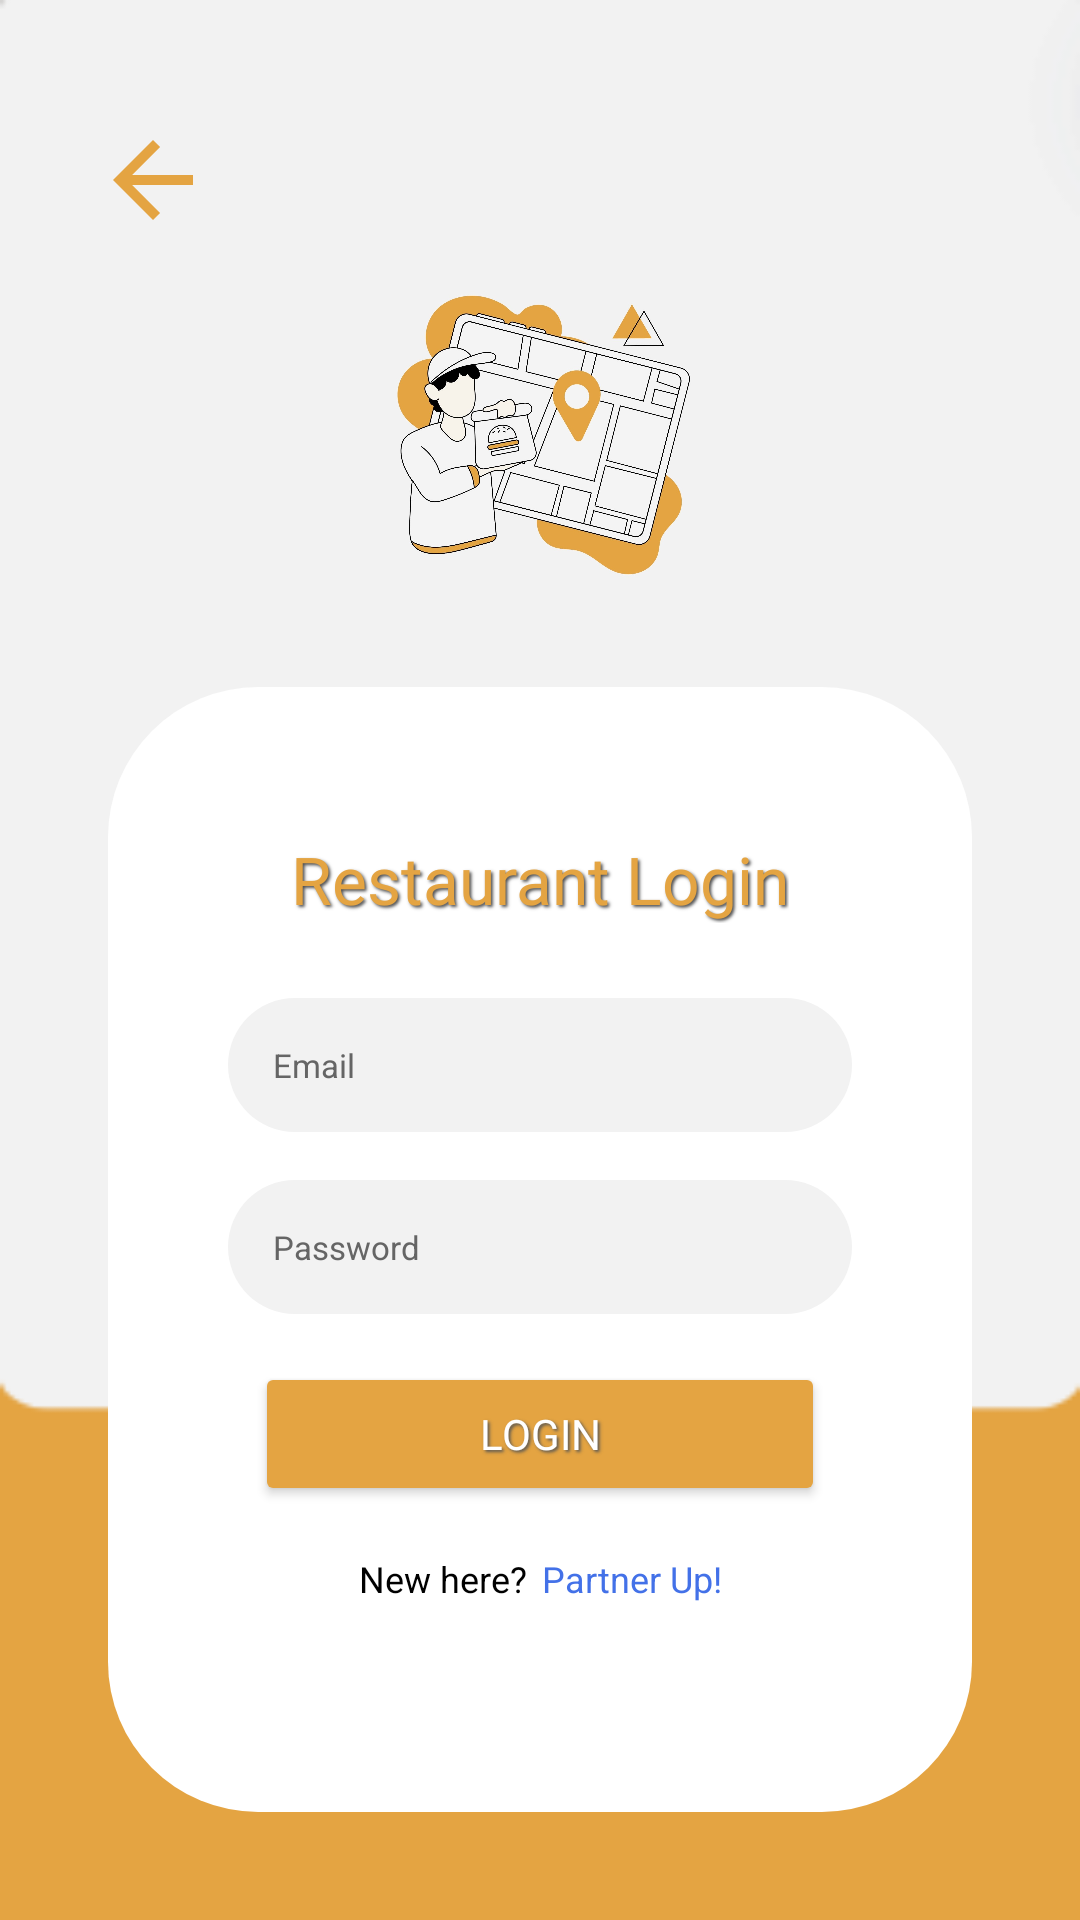

The Android layout XML behind this screen, and the referenced resources:
<!-- AndroidManifest.xml: application theme Theme.Cravify -->
<!-- res/layout/activity_restaurant_login.xml -->
<?xml version="1.0" encoding="utf-8"?>
<LinearLayout xmlns:android="http://schemas.android.com/apk/res/android"
    xmlns:tools="http://schemas.android.com/tools"
    android:id="@+id/main"
    android:layout_width="match_parent"
    android:layout_height="match_parent"
    android:background="@drawable/login_bg"
    android:orientation="vertical"
    android:padding="16dp"
    tools:context=".RestaurantLogin">


    
    <ImageView
        android:id="@+id/back"
        android:layout_width="40dp"
        android:layout_height="40dp"
        android:layout_marginLeft="15dp"
        android:layout_marginTop="24dp"
        android:clickable="true"
        android:src="@drawable/baseline_arrow_back_24" />

    <ImageView
        android:id="@+id/login_image"
        android:layout_width="wrap_content"
        android:layout_height="wrap_content"
        android:layout_weight="2"
        android:padding="16dp"
        android:scaleType="fitCenter"
        android:src="@drawable/restaurantlogin" />

    

    <LinearLayout
        android:layout_width="match_parent"
        android:layout_height="375dp"
        android:layout_margin="20dp"
        android:background="@drawable/bottom_nav_bg"
        android:gravity="center"
        android:orientation="vertical"
        android:padding="40dp"
        android:paddingTop="32dp">

        <TextView
            android:layout_width="wrap_content"
            android:layout_height="wrap_content"
            android:layout_marginBottom="25dp"
            android:fontFamily="@font/poppins_semibold"
            android:shadowColor="#505050"
            android:shadowDx="2"
            android:shadowDy="2"
            android:shadowRadius="2"
            android:text="Restaurant Login"
            android:textColor="@color/mainAppColour"
            android:textSize="22dp" />

        <EditText
            android:id="@+id/email"
            android:layout_width="match_parent"
            android:layout_height="wrap_content"
            android:background="@drawable/edittext_bg"
            android:hint="Email"
            android:inputType="textEmailAddress"
            android:padding="15dp"
            android:textColor="@color/black"
            android:textColorHint="@color/intro_description_color"
            android:textSize="11dp" />

        <EditText
            android:id="@+id/password"
            android:layout_width="match_parent"
            android:layout_height="wrap_content"
            android:layout_marginTop="16dp"
            android:background="@drawable/edittext_bg"
            android:hint="Password"
            android:inputType="textPassword"
            android:padding="15dp"
            android:textColor="@color/black"
            android:textColorHint="@color/intro_description_color"
            android:textSize="11dp" />


        
        <Button
            android:id="@+id/login_button"
            android:layout_width="190dp"
            android:layout_height="wrap_content"
            android:layout_marginTop="16dp"
            android:backgroundTint="@color/mainAppColour"
            android:fontFamily="@font/poppins_bold"
            android:padding="10dp"
            android:shadowColor="#555555"
            android:shadowDx="2"
            android:shadowDy="2"
            android:shadowRadius="2"
            android:text="Login"
            android:textColor="@color/white" />

        
        <RelativeLayout
            android:layout_width="match_parent"
            android:layout_height="wrap_content"
            android:layout_marginBottom="20dp"
            android:gravity="center">

            <TextView
                android:id="@+id/new_here"
                android:layout_width="wrap_content"
                android:layout_height="wrap_content"
                android:layout_gravity="center"
                android:paddingTop="16dp"
                android:text="New here?"
                android:textAlignment="center"
                android:textColor="@color/black"
                android:textSize="12dp" />

            <TextView
                android:id="@+id/partner_up"
                android:layout_width="wrap_content"
                android:layout_height="wrap_content"
                android:layout_gravity="center"
                android:layout_marginLeft="5dp"
                android:layout_toRightOf="@+id/new_here"
                android:clickable="true"
                android:paddingTop="16dp"
                android:text="Partner Up!"
                android:textAlignment="center"

                android:textColor="@color/blue"
                android:textSize="12dp" />

        </RelativeLayout>

        <ProgressBar
            android:id="@+id/progBar"
            android:layout_width="20dp"
            android:layout_height="20dp"
            android:layout_gravity="center"
            android:gravity="center"
            android:layout_marginBottom="5dp"
            android:indeterminateTint="@color/mainAppColour"
            android:visibility="gone" />

    </LinearLayout>
</LinearLayout>
<!-- resources referenced by this layout -->
<resources>
  <color name="black">#FF000000</color>
  <color name="blue">#4371E8</color>
  <color name="intro_description_color">#656565</color>
  <color name="mainAppColour">#E4A442</color>
  <color name="white">#FFFFFFFF</color>
  <!-- drawable baseline_arrow_back_24 (drawable) -->
  <vector xmlns:android="http://schemas.android.com/apk/res/android" android:autoMirrored="true" android:height="24dp" android:tint="#E4A442" android:viewportHeight="24" android:viewportWidth="24" android:width="24dp">
        
      <path android:fillColor="@android:color/white" android:pathData="M20,11H7.83l5.59,-5.59L12,4l-8,8 8,8 1.41,-1.41L7.83,13H20v-2z"/>
      
  </vector>
  <!-- drawable bottom_nav_bg (drawable) -->
  <?xml version="1.0" encoding="utf-8"?>
  <shape android:shape="rectangle"
      xmlns:android="http://schemas.android.com/apk/res/android">
  
  <corners
      android:topLeftRadius="50dp"
      android:topRightRadius="50dp"
      android:bottomLeftRadius="50dp"
      android:bottomRightRadius="50dp"/>
  
      <solid
          android:color="#ffffff"/>
  
  </shape>
  <!-- drawable edittext_bg (drawable) -->
  <?xml version="1.0" encoding="utf-8"?>
  <shape android:shape="rectangle"
      xmlns:android="http://schemas.android.com/apk/res/android">
  
      <corners
          android:topLeftRadius="50dp"
          android:topRightRadius="50dp"
          android:bottomLeftRadius="50dp"
          android:bottomRightRadius="50dp"/>
  
      <solid
          android:color="#f2f2f2"/>
  
  </shape>
  <!-- drawable login_bg: png bitmap (drawable, 1962 bytes) -->
  <!-- drawable restaurantlogin: jpg bitmap (drawable, 235360 bytes) -->
  <style name="Theme.Cravify" parent="Base.Theme.Cravify" />
  <style name="Base.Theme.Cravify" parent="Theme.Material3.DayNight.NoActionBar">
          <item name="android:windowIsTranslucent">true</item>
          
          
      </style>
</resources>
